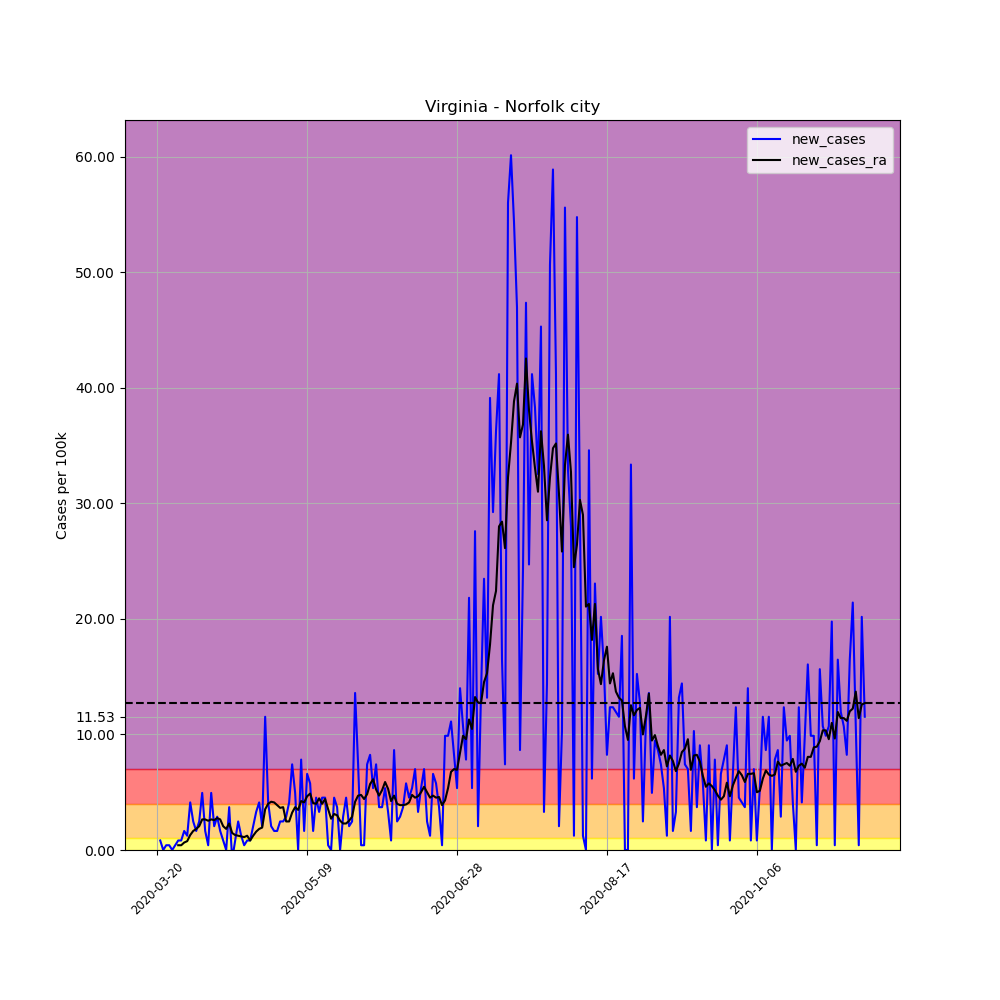

Source data for this figure (header and first rows):
, date, county, state, fips, cases, deaths, COUNTY, STNAME, CTYNAME, POPESTIMATE2019, per_100k, per_100k_ra, new_cases, new_cases_ra
214115, 2020-03-20, Norfolk city, Virginia, 51710, 1, 0, 710, Virginia, Norfolk city, 242742, 0.412, , , 
214116, 2020-03-21, Norfolk city, Virginia, 51710, 3, 0, 710, Virginia, Norfolk city, 242742, 1.236, , 0.8239, 
214117, 2020-03-22, Norfolk city, Virginia, 51710, 3, 0, 710, Virginia, Norfolk city, 242742, 1.236, , 0.0, 
214118, 2020-03-23, Norfolk city, Virginia, 51710, 4, 0, 710, Virginia, Norfolk city, 242742, 1.648, , 0.412, 
214119, 2020-03-24, Norfolk city, Virginia, 51710, 5, 0, 710, Virginia, Norfolk city, 242742, 2.06, , 0.412, 
214120, 2020-03-25, Norfolk city, Virginia, 51710, 5, 0, 710, Virginia, Norfolk city, 242742, 2.06, , 0.0, 
214121, 2020-03-26, Norfolk city, Virginia, 51710, 6, 0, 710, Virginia, Norfolk city, 242742, 2.472, 1.589, 0.412, 
214122, 2020-03-27, Norfolk city, Virginia, 51710, 8, 0, 710, Virginia, Norfolk city, 242742, 3.296, 2.001, 0.8239, 0.412
214123, 2020-03-28, Norfolk city, Virginia, 51710, 10, 0, 710, Virginia, Norfolk city, 242742, 4.12, 2.413, 0.8239, 0.412
214124, 2020-03-29, Norfolk city, Virginia, 51710, 14, 0, 710, Virginia, Norfolk city, 242742, 5.767, 3.06, 1.648, 0.6474
214125, 2020-03-30, Norfolk city, Virginia, 51710, 17, 0, 710, Virginia, Norfolk city, 242742, 7.003, 3.825, 1.236, 0.7651
214126, 2020-03-31, Norfolk city, Virginia, 51710, 27, 0, 710, Virginia, Norfolk city, 242742, 11.12, 5.12, 4.12, 1.295
214127, 2020-04-01, Norfolk city, Virginia, 51710, 33, 0, 710, Virginia, Norfolk city, 242742, 13.59, 6.768, 2.472, 1.648
214128, 2020-04-02, Norfolk city, Virginia, 51710, 37, 0, 710, Virginia, Norfolk city, 242742, 15.24, 8.592, 1.648, 1.824
214129, 2020-04-03, Norfolk city, Virginia, 51710, 43, 1, 710, Virginia, Norfolk city, 242742, 17.71, 10.65, 2.472, 2.06
214130, 2020-04-04, Norfolk city, Virginia, 51710, 55, 1, 710, Virginia, Norfolk city, 242742, 22.66, 13.3, 4.944, 2.648
214131, 2020-04-05, Norfolk city, Virginia, 51710, 59, 1, 710, Virginia, Norfolk city, 242742, 24.31, 15.95, 1.648, 2.648
214132, 2020-04-06, Norfolk city, Virginia, 51710, 60, 1, 710, Virginia, Norfolk city, 242742, 24.72, 18.48, 0.412, 2.531
214133, 2020-04-07, Norfolk city, Virginia, 51710, 72, 1, 710, Virginia, Norfolk city, 242742, 29.66, 21.13, 4.944, 2.648
214134, 2020-04-08, Norfolk city, Virginia, 51710, 77, 1, 710, Virginia, Norfolk city, 242742, 31.72, 23.72, 2.06, 2.589
214135, 2020-04-09, Norfolk city, Virginia, 51710, 84, 1, 710, Virginia, Norfolk city, 242742, 34.6, 26.48, 2.884, 2.766
214136, 2020-04-10, Norfolk city, Virginia, 51710, 88, 1, 710, Virginia, Norfolk city, 242742, 36.25, 29.13, 1.648, 2.648
214137, 2020-04-11, Norfolk city, Virginia, 51710, 90, 1, 710, Virginia, Norfolk city, 242742, 37.08, 31.19, 0.8239, 2.06
214138, 2020-04-12, Norfolk city, Virginia, 51710, 90, 1, 710, Virginia, Norfolk city, 242742, 37.08, 33.02, 0.0, 1.824
214139, 2020-04-13, Norfolk city, Virginia, 51710, 99, 1, 710, Virginia, Norfolk city, 242742, 40.78, 35.31, 3.708, 2.295
214140, 2020-04-14, Norfolk city, Virginia, 51710, 97, 1, 710, Virginia, Norfolk city, 242742, 39.96, 36.78, -0.8239, 1.471
214141, 2020-04-15, Norfolk city, Virginia, 51710, 99, 1, 710, Virginia, Norfolk city, 242742, 40.78, 38.08, 0.8239, 1.295
214142, 2020-04-16, Norfolk city, Virginia, 51710, 105, 1, 710, Virginia, Norfolk city, 242742, 43.26, 39.31, 2.472, 1.236
214143, 2020-04-17, Norfolk city, Virginia, 51710, 108, 1, 710, Virginia, Norfolk city, 242742, 44.49, 40.49, 1.236, 1.177
214144, 2020-04-18, Norfolk city, Virginia, 51710, 109, 1, 710, Virginia, Norfolk city, 242742, 44.9, 41.61, 0.412, 1.118
214145, 2020-04-19, Norfolk city, Virginia, 51710, 111, 2, 710, Virginia, Norfolk city, 242742, 45.73, 42.84, 0.8239, 1.236
214146, 2020-04-20, Norfolk city, Virginia, 51710, 113, 2, 710, Virginia, Norfolk city, 242742, 46.55, 43.67, 0.8239, 0.8239
214147, 2020-04-21, Norfolk city, Virginia, 51710, 118, 3, 710, Virginia, Norfolk city, 242742, 48.61, 44.9, 2.06, 1.236
214148, 2020-04-22, Norfolk city, Virginia, 51710, 126, 3, 710, Virginia, Norfolk city, 242742, 51.91, 46.49, 3.296, 1.589
214149, 2020-04-23, Norfolk city, Virginia, 51710, 136, 3, 710, Virginia, Norfolk city, 242742, 56.03, 48.32, 4.12, 1.824
214150, 2020-04-24, Norfolk city, Virginia, 51710, 141, 3, 710, Virginia, Norfolk city, 242742, 58.09, 50.26, 2.06, 1.942
214151, 2020-04-25, Norfolk city, Virginia, 51710, 169, 3, 710, Virginia, Norfolk city, 242742, 69.62, 53.79, 11.53, 3.531
214152, 2020-04-26, Norfolk city, Virginia, 51710, 179, 3, 710, Virginia, Norfolk city, 242742, 73.74, 57.79, 4.12, 4.002
214153, 2020-04-27, Norfolk city, Virginia, 51710, 184, 3, 710, Virginia, Norfolk city, 242742, 75.8, 61.97, 2.06, 4.178
214154, 2020-04-28, Norfolk city, Virginia, 51710, 188, 3, 710, Virginia, Norfolk city, 242742, 77.45, 66.09, 1.648, 4.12
214155, 2020-04-29, Norfolk city, Virginia, 51710, 192, 3, 710, Virginia, Norfolk city, 242742, 79.1, 69.97, 1.648, 3.884
214156, 2020-04-30, Norfolk city, Virginia, 51710, 198, 3, 710, Virginia, Norfolk city, 242742, 81.57, 73.62, 2.472, 3.649
214157, 2020-05-01, Norfolk city, Virginia, 51710, 204, 3, 710, Virginia, Norfolk city, 242742, 84.04, 77.33, 2.472, 3.708
214158, 2020-05-02, Norfolk city, Virginia, 51710, 211, 3, 710, Virginia, Norfolk city, 242742, 86.92, 79.8, 2.884, 2.472
214159, 2020-05-03, Norfolk city, Virginia, 51710, 221, 4, 710, Virginia, Norfolk city, 242742, 91.04, 82.27, 4.12, 2.472
214160, 2020-05-04, Norfolk city, Virginia, 51710, 239, 4, 710, Virginia, Norfolk city, 242742, 98.46, 85.51, 7.415, 3.237
214161, 2020-05-05, Norfolk city, Virginia, 51710, 251, 4, 710, Virginia, Norfolk city, 242742, 103.4, 89.22, 4.944, 3.708
214162, 2020-05-06, Norfolk city, Virginia, 51710, 251, 4, 710, Virginia, Norfolk city, 242742, 103.4, 92.69, 0.0, 3.472
214163, 2020-05-07, Norfolk city, Virginia, 51710, 270, 5, 710, Virginia, Norfolk city, 242742, 111.2, 96.93, 7.827, 4.237
214164, 2020-05-08, Norfolk city, Virginia, 51710, 274, 5, 710, Virginia, Norfolk city, 242742, 112.9, 101, 1.648, 4.12
214165, 2020-05-09, Norfolk city, Virginia, 51710, 290, 5, 710, Virginia, Norfolk city, 242742, 119.5, 105.7, 6.591, 4.649
214166, 2020-05-10, Norfolk city, Virginia, 51710, 304, 5, 710, Virginia, Norfolk city, 242742, 125.2, 110.6, 5.767, 4.885
214167, 2020-05-11, Norfolk city, Virginia, 51710, 308, 5, 710, Virginia, Norfolk city, 242742, 126.9, 114.6, 1.648, 4.061
214168, 2020-05-12, Norfolk city, Virginia, 51710, 319, 5, 710, Virginia, Norfolk city, 242742, 131.4, 118.6, 4.532, 4.002
214169, 2020-05-13, Norfolk city, Virginia, 51710, 327, 5, 710, Virginia, Norfolk city, 242742, 134.7, 123.1, 3.296, 4.473
214170, 2020-05-14, Norfolk city, Virginia, 51710, 338, 5, 710, Virginia, Norfolk city, 242742, 139.2, 127.1, 4.532, 4.002
214171, 2020-05-15, Norfolk city, Virginia, 51710, 349, 5, 710, Virginia, Norfolk city, 242742, 143.8, 131.5, 4.532, 4.414
214172, 2020-05-16, Norfolk city, Virginia, 51710, 350, 5, 710, Virginia, Norfolk city, 242742, 144.2, 135.1, 0.412, 3.531
214173, 2020-05-17, Norfolk city, Virginia, 51710, 350, 5, 710, Virginia, Norfolk city, 242742, 144.2, 137.8, 0.0, 2.707
214174, 2020-05-18, Norfolk city, Virginia, 51710, 361, 5, 710, Virginia, Norfolk city, 242742, 148.7, 140.9, 4.532, 3.119
... 177 more rows
